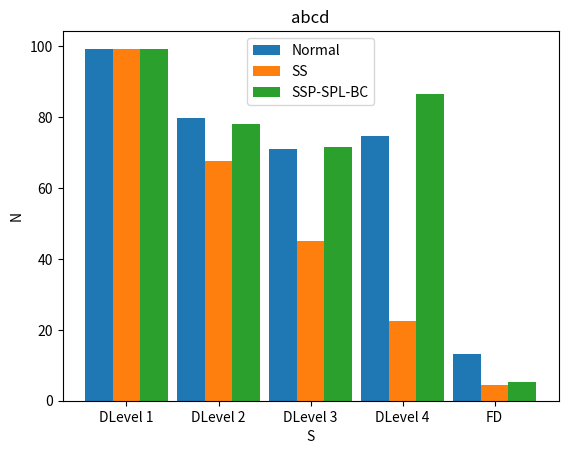

Python code for this plot:
##绘制多个条形图
from matplotlib import pyplot as plt

fig = plt.figure()

ax = fig.add_subplot(111, title="abcd")
ax.set_ylabel('N')
ax.set_xlabel('S')

a = ["DLevel 1","DLevel 2","DLevel 3","DLevel 4", "FD"]

b_14 = [99.3, 79.7, 71.1, 74.8, 13.1]
b_15 = [99.1, 67.6, 45.1, 22.5, 4.4]
b_16 = [99.3, 78.0, 71.7, 86.5, 5.3]

bar_width=0.3
x_14 = list(range(len(a)))
x_15 = [i+bar_width for i in x_14]
x_16 = [i+bar_width for i in x_15]

ax.bar(x_14, b_14, width=0.3, label="Normal")
ax.bar(x_15, b_15, width=0.3, label="SS")
ax.bar(x_16, b_16, width=0.3, label="SSP-SPL-BC")
# ##设置x轴刻度
plt.xticks(x_15,a)
ax.legend()

fig.savefig("pic_test.png")